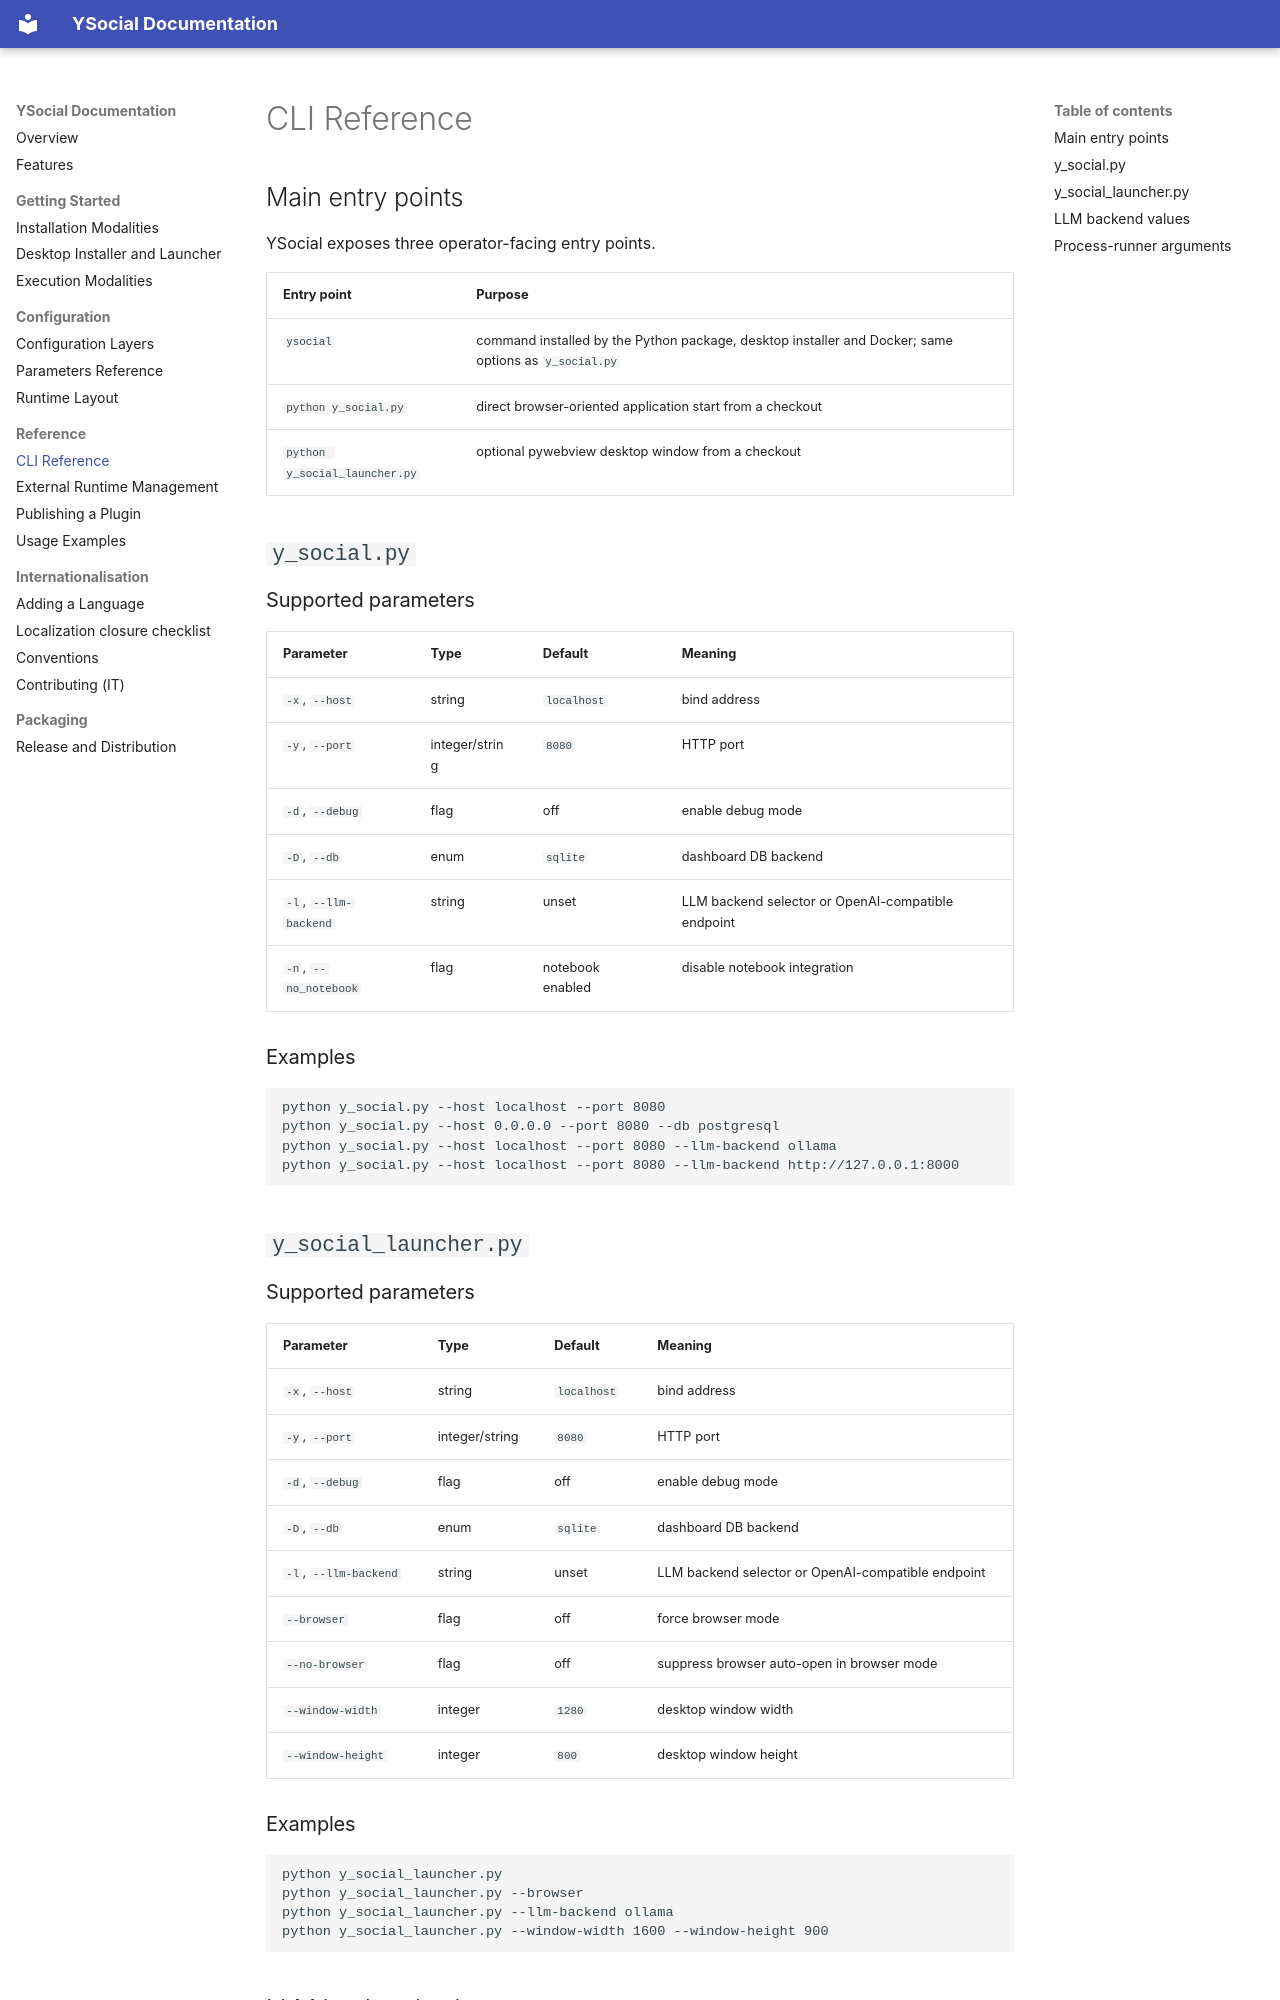

repository: YSocialTwin/YSocial · page: reference/cli/index.html · generator: mkdocs

# CLI Reference

## Main entry points

YSocial exposes three operator-facing entry points.

| Entry point | Purpose |
|---|---|
| `ysocial` | command installed by the Python package, desktop installer and Docker; same options as `y_social.py` |
| `python y_social.py` | direct browser-oriented application start from a checkout |
| `python y_social_launcher.py` | optional pywebview desktop window from a checkout |

## `y_social.py`

### Supported parameters

| Parameter | Type | Default | Meaning |
|---|---|---|---|
| `-x`, `--host` | string | `localhost` | bind address |
| `-y`, `--port` | integer/string | `8080` | HTTP port |
| `-d`, `--debug` | flag | off | enable debug mode |
| `-D`, `--db` | enum | `sqlite` | dashboard DB backend |
| `-l`, `--llm-backend` | string | unset | LLM backend selector or OpenAI-compatible endpoint |
| `-n`, `--no_notebook` | flag | notebook enabled | disable notebook integration |

### Examples

```bash
python y_social.py --host localhost --port 8080
python y_social.py --host 0.0.0.0 --port 8080 --db postgresql
python y_social.py --host localhost --port 8080 --llm-backend ollama
python y_social.py --host localhost --port 8080 --llm-backend http://127.0.0.1:8000
```

## `y_social_launcher.py`

### Supported parameters

| Parameter | Type | Default | Meaning |
|---|---|---|---|
| `-x`, `--host` | string | `localhost` | bind address |
| `-y`, `--port` | integer/string | `8080` | HTTP port |
| `-d`, `--debug` | flag | off | enable debug mode |
| `-D`, `--db` | enum | `sqlite` | dashboard DB backend |
| `-l`, `--llm-backend` | string | unset | LLM backend selector or OpenAI-compatible endpoint |
| `--browser` | flag | off | force browser mode |
| `--no-browser` | flag | off | suppress browser auto-open in browser mode |
| `--window-width` | integer | `1280` | desktop window width |
| `--window-height` | integer | `800` | desktop window height |

### Examples

```bash
python y_social_launcher.py
python y_social_launcher.py --browser
python y_social_launcher.py --llm-backend ollama
python y_social_launcher.py --window-width 1600 --window-height 900
```
